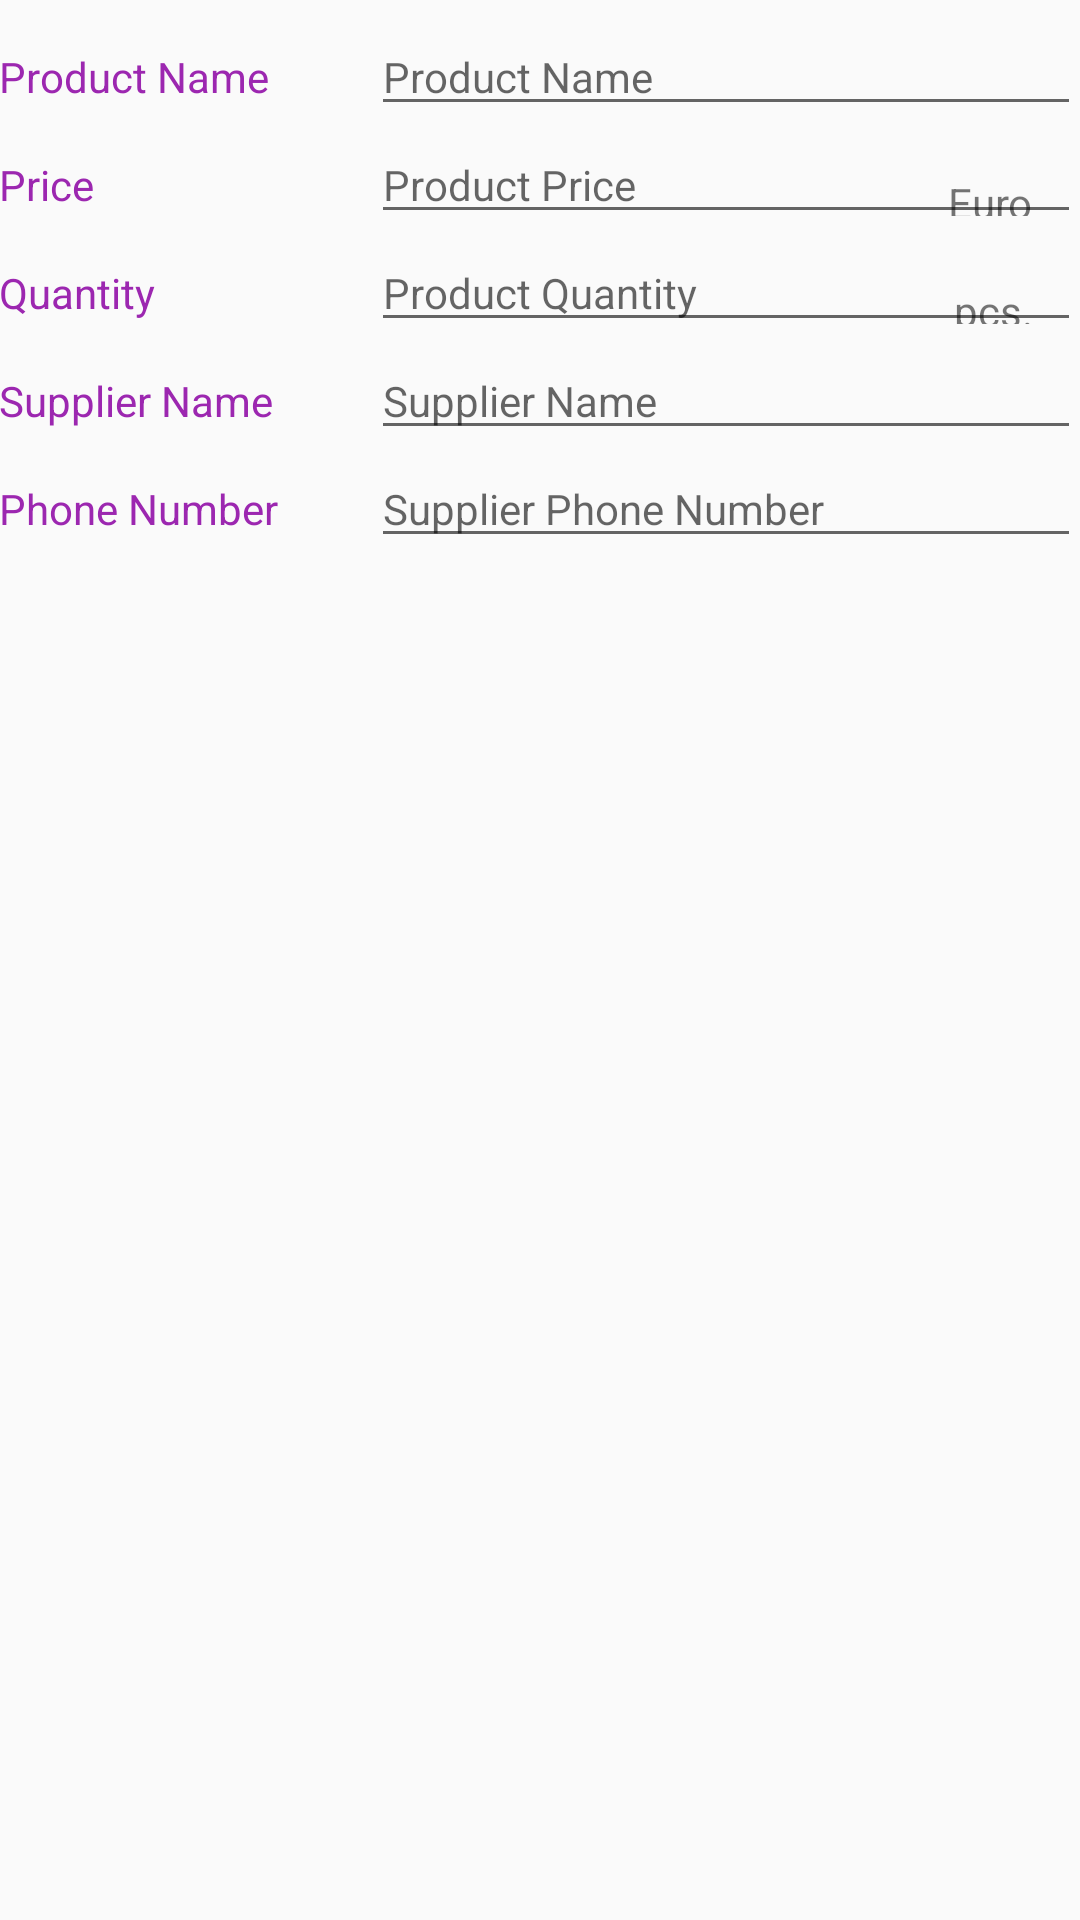

Here is an Android app screen rendered from its layout file. Give the layout XML and the strings, colors and styles it references.
<!-- AndroidManifest.xml: activity theme EditorTheme -->
<!-- res/layout/activity_editor.xml -->
<?xml version="1.0" encoding="utf-8"?>
<LinearLayout
    xmlns:android="http://schemas.android.com/apk/res/android"
    xmlns:tools="http://schemas.android.com/tools"
    android:layout_width="match_parent"
    android:layout_height="match_parent"
    android:orientation="vertical"
    android:padding="@dimen/activity_margin"
    tools:context=".EditorActivity">

    
    <LinearLayout
        android:id="@+id/container_product_name"
        android:layout_width="match_parent"
        android:layout_height="wrap_content"
        android:orientation="horizontal">

        <TextView
            style="@style/CategoryStyle"
            android:text="@string/category_product_name"/>

        <RelativeLayout
            android:layout_height="wrap_content"
            android:layout_width="0dp"
            android:layout_weight="2"
            android:paddingLeft="4dp">
            <EditText
                style="@style/EditorFieldStyle"
                android:hint="@string/category_product_name"
                android:id="@+id/edit_product_name"
                android:inputType="textMultiLine"/>
        </RelativeLayout>
    </LinearLayout>

    
    <LinearLayout
        android:id="@+id/container_product_price"
        android:layout_width="match_parent"
        android:layout_height="wrap_content"
        android:orientation="horizontal">

        <TextView
            style="@style/CategoryStyle"
            android:text="@string/category_product_price"/>

        <RelativeLayout
            android:layout_height="wrap_content"
            android:layout_width="0dp"
            android:layout_weight="2"
            android:paddingLeft="4dp">
            <EditText
                style="@style/EditorFieldStyle"
                android:hint="@string/hint_product_price"
                android:id="@+id/edit_product_price"
                android:inputType="numberDecimal"/>
            <TextView
                android:id="@+id/currency_unit"
                style="@style/EditorUnitsStyle"
                android:text="@string/currency"/>
        </RelativeLayout>
    </LinearLayout>

    
    <LinearLayout
        android:id="@+id/container_product_quantity"
        android:layout_width="match_parent"
        android:layout_height="wrap_content"
        android:orientation="horizontal">

        <TextView
            style="@style/CategoryStyle"
            android:text="@string/category_product_quantity"/>

        <RelativeLayout
            android:layout_height="wrap_content"
            android:layout_width="0dp"
            android:layout_weight="2"
            android:paddingLeft="4dp">
            <EditText
                style="@style/EditorFieldStyle"
                android:hint="@string/hint_product_quantity"
                android:id="@+id/edit_product_quantity"
                android:inputType="number"/>
            <TextView
                android:id="@+id/pieces"
                style="@style/EditorUnitsStyle"
                android:text="@string/pieces"/>
        </RelativeLayout>
    </LinearLayout>

    
    <LinearLayout
        android:id="@+id/container_product_supplier"
        android:layout_width="match_parent"
        android:layout_height="wrap_content"
        android:orientation="horizontal">

        <TextView
            style="@style/CategoryStyle"
            android:text="@string/category_product_supplier"/>

        <RelativeLayout
            android:layout_height="wrap_content"
            android:layout_width="0dp"
            android:layout_weight="2"
            android:paddingLeft="4dp">
            <EditText
                style="@style/EditorFieldStyle"
                android:hint="@string/category_product_supplier"
                android:id="@+id/edit_product_supplier"
                android:inputType="textCapWords"/>
        </RelativeLayout>
    </LinearLayout>

    
    <LinearLayout
        android:id="@+id/container_phone_number"
        android:layout_width="match_parent"
        android:layout_height="wrap_content"
        android:orientation="horizontal">

        <TextView
            style="@style/CategoryStyle"
            android:text="@string/category_supplier_phone"/>

        <RelativeLayout
            android:layout_height="wrap_content"
            android:layout_width="0dp"
            android:layout_weight="2"
            android:paddingLeft="4dp">
            <EditText
                style="@style/EditorFieldStyle"
                android:hint="@string/hint_supplier_phone"
                android:id="@+id/edit_phone_number"
                android:inputType="phone"/>
        </RelativeLayout>
    </LinearLayout>
</LinearLayout>
<!-- resources referenced by this layout -->
<resources>
  <string name="category_product_name">Product Name</string>
  <string name="category_product_price">Price</string>
  <string name="category_product_quantity">Quantity</string>
  <string name="category_product_supplier">Supplier Name</string>
  <string name="category_supplier_phone">Phone Number</string>
  <string name="currency">Euro</string>
  <string name="hint_product_price">Product Price</string>
  <string name="hint_product_quantity">Product Quantity</string>
  <string name="hint_supplier_phone">Supplier Phone Number</string>
  <string name="pieces">pcs.</string>
  <style name="CategoryStyle">
          <item name="android:layout_height">wrap_content</item>
          <item name="android:layout_width">0dp</item>
          <item name="android:layout_weight">1</item>
          <item name="android:paddingTop">16dp</item>
          <item name="android:textColor">@color/colorAccent</item>
          <item name="android:textAppearance">?android:textAppearanceSmall</item>
      </style>
  <style name="EditorFieldStyle">
          <item name="android:layout_height">wrap_content</item>
          <item name="android:layout_width">match_parent</item>
          <item name="android:textAppearance">?android:textAppearanceSmall</item>
      </style>
  <style name="EditorUnitsStyle">
          <item name="android:layout_height">wrap_content</item>
          <item name="android:layout_width">wrap_content</item>
          <item name="android:layout_alignParentRight">true</item>
          <item name="android:paddingRight">16dp</item>
          <item name="android:paddingTop">16dp</item>
          <item name="android:textAppearance">?android:textAppearanceSmall</item>
      </style>
  <style name="EditorTheme" parent="Theme.AppCompat.Light.DarkActionBar">
          <item name="colorPrimary">@color/editorColorPrimary</item>
          <item name="colorPrimaryDark">@color/editorColorPrimaryDark</item>
          <item name="colorAccent">@color/colorAccent</item>
      </style>
  <color name="colorAccent">#9c27b0</color>
  <color name="editorColorPrimary">#ff1744</color>
  <color name="editorColorPrimaryDark">#c4001d</color>
</resources>
